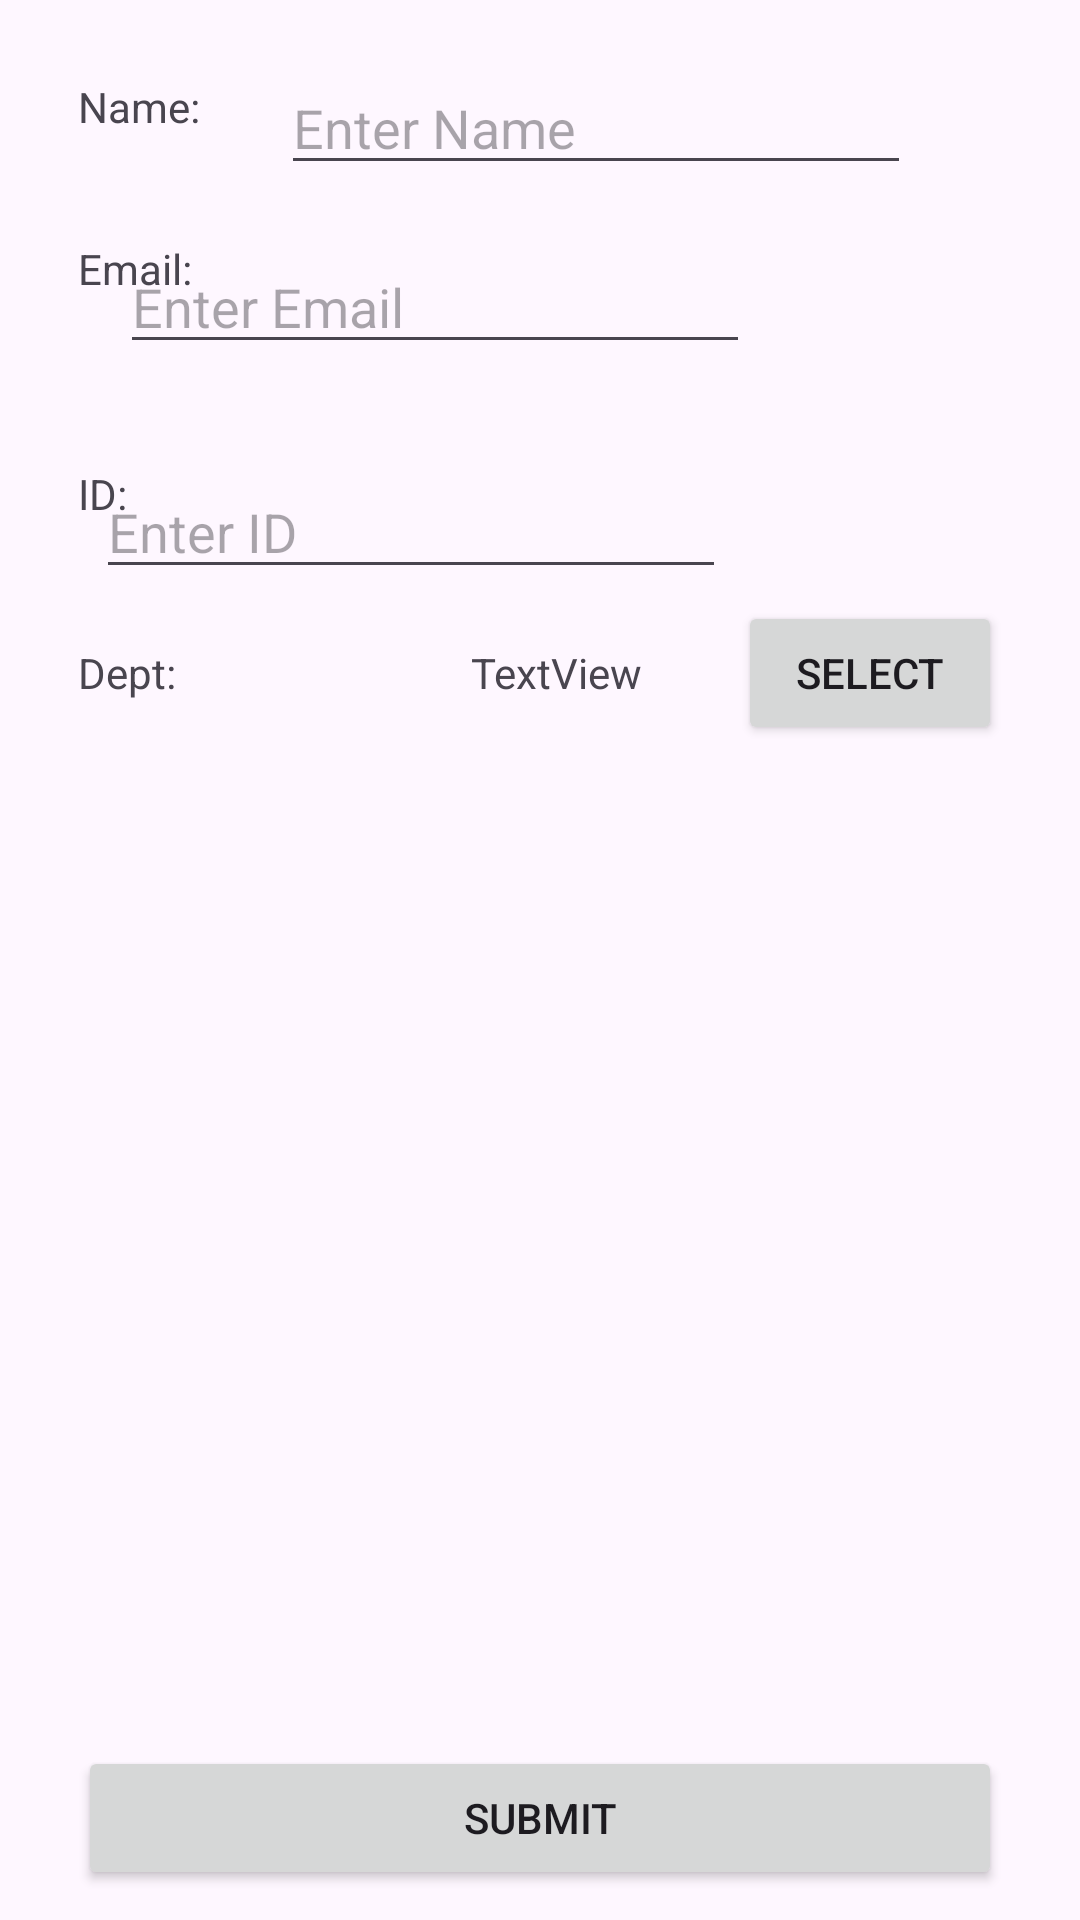

Layout XML and referenced resources for this Android screen:
<!-- AndroidManifest.xml: application theme Theme.DeptRegistration -->
<!-- res/layout/fragment_registration.xml -->
<?xml version="1.0" encoding="utf-8"?>
<androidx.constraintlayout.widget.ConstraintLayout xmlns:android="http://schemas.android.com/apk/res/android"
    xmlns:app="http://schemas.android.com/apk/res-auto"
    xmlns:tools="http://schemas.android.com/tools"
    android:id="@+id/frameLayout2"
    android:layout_width="match_parent"
    android:layout_height="match_parent"
    android:padding="10dp"
    tools:context=".RegistrationFragment" >

    <TextView
        android:id="@+id/Email"
        android:layout_width="wrap_content"
        android:layout_height="19dp"
        android:layout_marginStart="16dp"
        android:layout_marginTop="24dp"
        android:text="@string/email_label"
        app:layout_constraintStart_toStartOf="parent"
        app:layout_constraintTop_toBottomOf="@+id/name" />

    <TextView
        android:id="@+id/dept"
        android:layout_width="wrap_content"
        android:layout_height="wrap_content"
        android:layout_marginStart="16dp"
        android:layout_marginTop="16dp"
        android:text="@string/dept_label"
        app:layout_constraintBottom_toBottomOf="parent"
        app:layout_constraintStart_toStartOf="parent"
        app:layout_constraintTop_toBottomOf="@+id/ID"
        app:layout_constraintVertical_bias="0.029" />

    <TextView
        android:id="@+id/name"
        android:layout_width="65dp"
        android:layout_height="30dp"
        android:layout_marginStart="16dp"
        android:layout_marginTop="16dp"
        android:text="@string/name_label"
        app:layout_constraintStart_toStartOf="parent"
        app:layout_constraintTop_toTopOf="parent" />

    <TextView
        android:id="@+id/ID"
        android:layout_width="34dp"
        android:layout_height="32dp"
        android:layout_marginStart="16dp"
        android:layout_marginTop="56dp"
        android:text="@string/id_label"
        app:layout_constraintStart_toStartOf="parent"
        app:layout_constraintTop_toBottomOf="@+id/Email" />

    <EditText
        android:id="@+id/editTextName"
        android:layout_width="wrap_content"
        android:layout_height="wrap_content"
        android:layout_marginEnd="16dp"
        android:ems="10"
        android:hint="Enter Name"
        android:inputType="text"
        app:layout_constraintBottom_toBottomOf="@+id/name"
        app:layout_constraintEnd_toEndOf="parent"
        app:layout_constraintHorizontal_bias="0.081"
        app:layout_constraintStart_toEndOf="@+id/name"
        app:layout_constraintTop_toTopOf="@+id/name" />

    <EditText
        android:id="@+id/editTextEmail"
        android:layout_width="210dp"
        android:layout_height="wrap_content"
        android:layout_marginEnd="100dp"
        android:ems="10"
        android:hint="Enter Email"
        android:inputType="textEmailAddress"
        app:layout_constraintBottom_toBottomOf="@+id/Email"
        app:layout_constraintEnd_toEndOf="parent"
        app:layout_constraintTop_toTopOf="@+id/Email"
        app:layout_constraintVertical_bias="0.0" />

    <EditText
        android:id="@+id/editTextID"
        android:layout_width="wrap_content"
        android:layout_height="wrap_content"
        android:layout_marginEnd="108dp"
        android:ems="10"
        android:hint="Enter ID"
        android:inputType="number"
        app:layout_constraintBottom_toBottomOf="@+id/ID"
        app:layout_constraintEnd_toEndOf="parent"
        app:layout_constraintTop_toTopOf="@+id/ID"
        app:layout_constraintVertical_bias="0.0" />

    <TextView
        android:id="@+id/textViewSelectedDept"
        android:layout_width="wrap_content"
        android:layout_height="wrap_content"
        android:layout_marginEnd="136dp"
        android:text="TextView"
        app:layout_constraintBottom_toBottomOf="@+id/dept"
        app:layout_constraintEnd_toEndOf="parent"
        app:layout_constraintTop_toTopOf="@+id/dept"
        app:layout_constraintVertical_bias="0.0" />

    <Button
        android:id="@+id/SelectDeptButton"
        android:layout_width="wrap_content"
        android:layout_height="wrap_content"
        android:layout_marginEnd="16dp"
        android:text="@string/select_dept_button"
        app:layout_constraintBottom_toBottomOf="@+id/textViewSelectedDept"
        app:layout_constraintEnd_toEndOf="parent"
        app:layout_constraintTop_toTopOf="@+id/textViewSelectedDept" />

    <Button
        android:id="@+id/SubmitButton"
        android:layout_width="0dp"
        android:layout_height="wrap_content"
        android:layout_marginStart="16dp"
        android:layout_marginEnd="16dp"
        android:text="@string/submit_button"
        app:layout_constraintBottom_toBottomOf="parent"
        app:layout_constraintEnd_toEndOf="parent"
        app:layout_constraintStart_toStartOf="parent" />

</androidx.constraintlayout.widget.ConstraintLayout>
<!-- resources referenced by this layout -->
<resources>
  <string name="dept_label">Dept:</string>
  <string name="email_label">Email:</string>
  <string name="id_label">ID:</string>
  <string name="name_label">Name:\n</string>
  <string name="select_dept_button">Select</string>
  <string name="submit_button">SUBMIT</string>
  <style name="Theme.DeptRegistration" parent="Base.Theme.DeptRegistration" />
  <style name="Base.Theme.DeptRegistration" parent="Theme.Material3.DayNight.NoActionBar">
          
          
      </style>
</resources>
